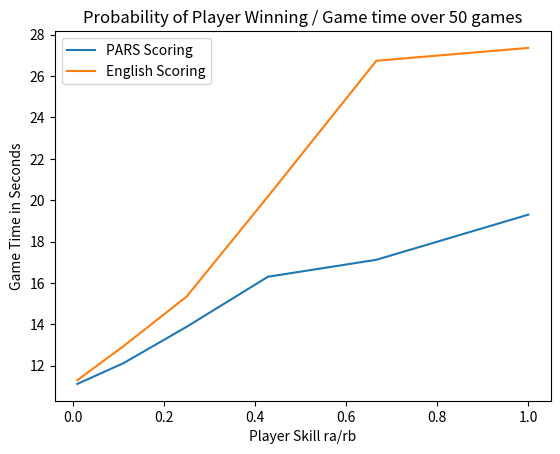

Recreate this plot in Python.
# -*- coding: utf-8 -*-
import random
import math
import csv
import matplotlib.pyplot as plt
# A lot of importing

#random.seed(57)


scoreA = 0
scoreB = 0

def game(ra, rb):
    global scoreA
    global scoreB
    global plotPointsNormal

    prob = float(ra) / (ra + rb) # Standard probability calculation

    if (scoreA >= 11 or scoreB >= 11) and math.fabs(scoreA - scoreB) >= 2:
        # Checks if someone has got to 11 or greater, and they win by 2 clear points
        # Using math.fabs to check if the leader is winning by 2 clear points
        result = (scoreA, scoreB)
        scoreA = scoreB = 0
        return result

    if random.random() < prob:
    # Pseudo-random scoring system weighted on the probability that adds 1 each time
        scoreA += 1
    else:
        scoreB += 1

    return game(ra, rb)

def winProbability(ra, rb, n):
    winsA = 0

    for i in range(n):
        # Run a simulation for n and add 1 to the count whenever A wins
        result = game(ra, rb)
        winsA += result[0] > result[1]

    return float(winsA) / n # Floating everything

def readList(file):
    # Standard csv reader function
    with open(file) as csvfile:
        reader = csv.reader(csvfile)
        next(reader)

        return [(int(row[0]), int(row[1])) for row in reader]

def makePlot(probList):
    probabilities = [float(row[0]) / (row[0] + row[1]) for row in probList]
    # Calculate probabilites from the csv
    skill = [float(row[0]) / row[1] for row in probList]
    # Same but with skill

    plt.plot(skill, probabilities, 'ro')
    # Standard plotting stuff, setting up graph

    plt.axis([0, 4, 0, 1])
    plt.xlabel('ra / rb')
    plt.ylabel('Probability for A to win')
    plt.show()

# Even though for one specific game the chance of A winning does not change,
# repeated games the overall probability increases
def simulateUntilProbability(ra, rb, desiredProb):
    i = 0
    prob = 0 # Calculate base probability of A winning
    # As long as the probability of a winning "i" games is lower than the desired probability
    # increase count of games played
    while prob <= desiredProb:
        i += 1
        fact = math.factorial # Simplyifying things
        calculateFact = (fact(2 * i - 1)) / ((fact(i)) * fact(i - 1))
        binomial = (calculateFact * (0.6 ** i)) * 0.4 ** (i - 1) # Binomial expansion
        prob = prob + binomial

    return i

playUntilDecision = 0
numberOfRallies = 0
def englishGame(ra, rb, isA = True, nRallies = 0):
    global scoreA
    global scoreB
    global playUntilDecision
    global numberOfRallies

    numberOfRallies += 1 # Counting number of rallies for future question

    prob = float(ra) / (ra + rb)
    prob = prob if isA else 1 - prob # Probability calculation that can be changed if initial server is B

    # we neglect who hits 8 first for the sake simplicity because either way playUntilDecision is random
    if playUntilDecision == 0 and scoreA == 8 and scoreB == 8:
        playUntilDecision = random.randint(9, 10)

    # we play fixed until 9 if we haven't hit 8-8
    playUntil = 9 if playUntilDecision == 0 else playUntilDecision

    # Finishing the game if a player meets the win condition
    if (scoreA >= playUntil or scoreB >= playUntil):
        result = (scoreA, scoreB)
        scoreA = scoreB = playUntilDecision = 0
        return result

    # Simple scoring system like PARS system, except with the exception to switch instead of adding a point
    if random.random() < prob:
        if isA:
            scoreA += 1
        else:
            scoreB += 1
    else:
        isA = not isA

    return englishGame(ra, rb, isA, nRallies + 1)

playerSkillsEx = [(1, 99), (10, 90), (20, 80), (30, 70), (40, 60), (50, 50)] # Can't divide by zero!
def makeTimePlot(probList, nGames): # List of skill tuples and number of games to simulate
    global numberOfRallies
    # Assumptions:
    # Due to the fact that in PARS scoring, every score is exactly one rally, and in
    # English scoring one score can involve many rallies, the assumption is made that
    # an English game will take an increasingly long time the closer the skill is between players as
    # there is more chance that one point has multiple rallies.
    # Theoretically in a simulation if one player has an significantly higher skill than another,
    # an English game would be faster than a PARS game as it is to 9 points not 11.
    playerProbabilities = []
    lenNormalAvg = [] #Average lists to add to
    lenEnglishAvg = []
    for i in probList:
        playerProbabilities.append(float(i[0]) / i[1]) # Calculate ra / rb
        lenNormal = [] # Lists for Averages
        for n in range(nGames):
            lenNormal.append(game(i[0], i[1])) # Simulate games and append list
            englishGame(i[0], i[1]) # We don't want the total score added for the English game,
            # because there can be more rallies than points. Thus, we use a different method.
        numberOfRallies = numberOfRallies / nGames # Mean number of rallies
        lenEnglishAvg.append(numberOfRallies) # Add number to list
        numberOfRallies = 0 # Reset for next pair
        lenNormalAvg.append(sum([i+j for i, j in lenNormal]) / len(lenNormal)) # Calculate mean average of games lengths

    plt.plot(playerProbabilities, lenNormalAvg, label = "PARS Scoring")
    plt.plot(playerProbabilities, lenEnglishAvg, label = "English Scoring")

    plt.legend(loc = 'upper left')
    plt.xlabel('Player Skill ra/rb') # Assuming one rally is 10 seconds
    plt.ylabel('Game Time in Seconds')
    plt.title('Probability of Player Winning / Game time over ' + str(nGames) + ' games')
    plt.show()
makeTimePlot(playerSkillsEx, 50)
